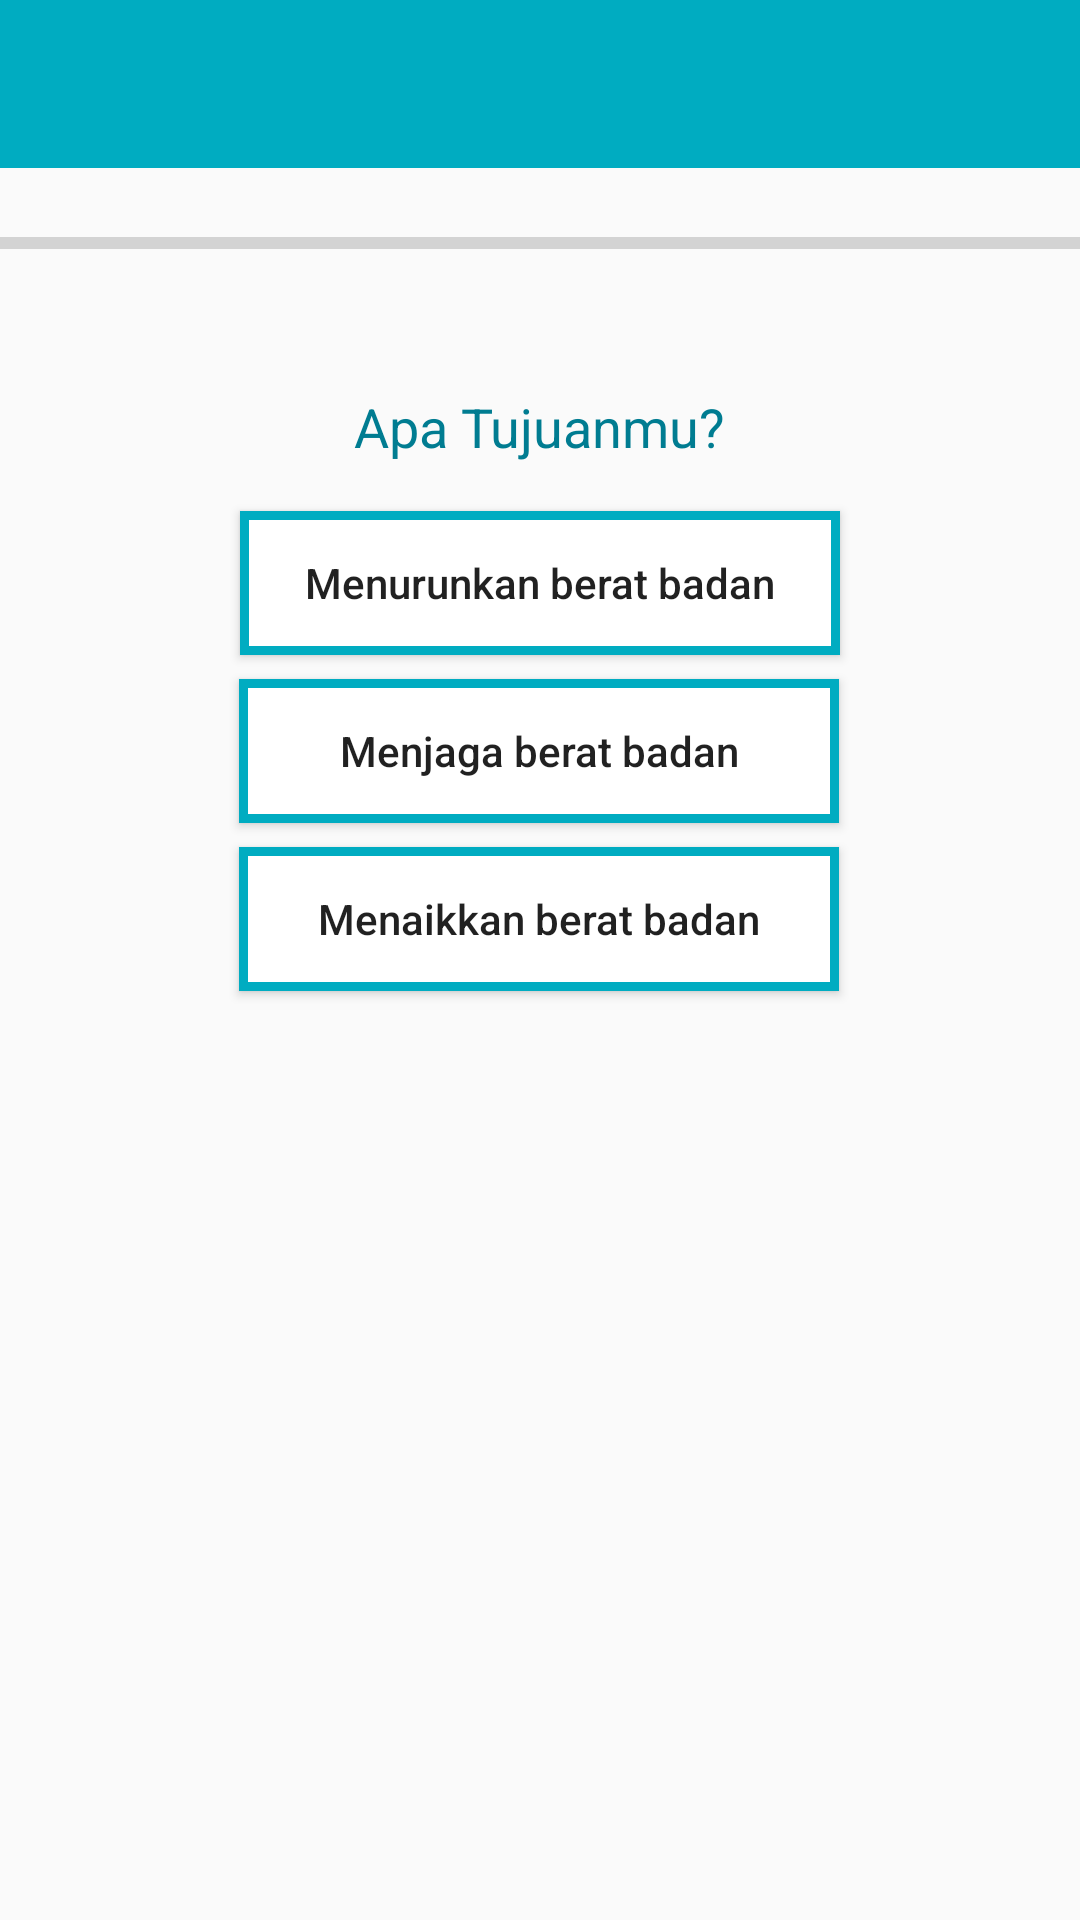

Layout XML and referenced resources for this Android screen:
<!-- AndroidManifest.xml: application theme AppTheme -->
<!-- res/layout/register_page2.xml -->
<?xml version="1.0" encoding="utf-8"?>
<android.support.constraint.ConstraintLayout xmlns:android="http://schemas.android.com/apk/res/android"
    xmlns:app="http://schemas.android.com/apk/res-auto"
    xmlns:tools="http://schemas.android.com/tools"
    android:layout_width="match_parent"
    android:layout_height="match_parent">

    <android.support.v7.widget.Toolbar
        android:id="@+id/toolbar2"
        android:layout_width="match_parent"
        android:layout_height="wrap_content"
        android:background="@color/colorPrimary"
        android:minHeight="?attr/actionBarSize"
        android:theme="?attr/actionBarTheme"
        app:layout_constraintBottom_toTopOf="@+id/progressBar2"
        app:layout_constraintTop_toTopOf="parent"
        app:layout_constraintVertical_bias="0.0"
        tools:layout_editor_absoluteX="0dp" />

    <ProgressBar
        android:id="@+id/progressBar2"
        style="?android:attr/progressBarStyleHorizontal"
        android:layout_width="406dp"
        android:layout_height="50dp"
        android:layout_marginTop="56dp"
        app:layout_constraintEnd_toEndOf="parent"
        app:layout_constraintHorizontal_bias="0.4"
        app:layout_constraintStart_toStartOf="parent"
        app:layout_constraintTop_toTopOf="parent" />

    <TextView
        android:id="@+id/textView2"
        android:layout_width="wrap_content"
        android:layout_height="wrap_content"
        android:layout_marginTop="24dp"
        android:text="Apa Tujuanmu?"
        android:textColor="@color/colorPrimaryDark"
        android:textSize="18sp"
        app:layout_constraintEnd_toEndOf="parent"
        app:layout_constraintHorizontal_bias="0.5"
        app:layout_constraintStart_toStartOf="parent"
        app:layout_constraintTop_toBottomOf="@+id/progressBar2" />

    <Button
        android:id="@+id/lossweight"
        android:layout_width="200dp"
        android:layout_height="wrap_content"
        android:layout_marginTop="16dp"
        android:background="@drawable/rectangle_option"
        android:text="Menurunkan berat badan"
        android:textAllCaps="false"
        android:textSize="14sp"
        app:layout_constraintEnd_toEndOf="parent"
        app:layout_constraintHorizontal_bias="0.5"
        app:layout_constraintStart_toStartOf="parent"
        app:layout_constraintTop_toBottomOf="@+id/textView2" />

    <Button
        android:id="@+id/stabilize"
        android:layout_width="200dp"
        android:layout_height="wrap_content"
        android:layout_marginTop="8dp"
        android:background="@drawable/rectangle_option"
        android:text="Menjaga berat badan"
        android:textAllCaps="false"
        android:textSize="14sp"
        app:layout_constraintEnd_toEndOf="parent"
        app:layout_constraintHorizontal_bias="0.497"
        app:layout_constraintStart_toStartOf="parent"
        app:layout_constraintTop_toBottomOf="@+id/lossweight" />

    <Button
        android:id="@+id/gainweight"
        android:layout_width="200dp"
        android:layout_height="wrap_content"
        android:layout_marginTop="8dp"
        android:background="@drawable/rectangle_option"
        android:text="Menaikkan berat badan"
        android:textAllCaps="false"
        android:textSize="14sp"
        app:layout_constraintEnd_toEndOf="parent"
        app:layout_constraintHorizontal_bias="0.497"
        app:layout_constraintStart_toStartOf="parent"
        app:layout_constraintTop_toBottomOf="@+id/stabilize" />

</android.support.constraint.ConstraintLayout>
<!-- resources referenced by this layout -->
<resources>
  <color name="colorPrimary">#00acc1</color>
  <color name="colorPrimaryDark">#007c91</color>
  <!-- drawable rectangle_option (drawable) -->
  <?xml version="1.0" encoding="utf-8"?>
  <shape xmlns:android="http://schemas.android.com/apk/res/android"
      android:shape="rectangle">
      <solid android:color="@color/white" />
      <stroke android:width="3dp"
          android:color="@color/colorPrimary"/>
  </shape>
  <style name="AppTheme" parent="Theme.AppCompat.Light.NoActionBar">
          
          <item name="colorPrimary">@color/colorPrimary</item>
          <item name="colorPrimaryDark">@color/colorPrimaryDark</item>
          <item name="colorAccent">@color/colorPrimaryLight</item>
      </style>
  <color name="white">#ffffff</color>
  <color name="colorPrimaryLight">#5ddef4</color>
</resources>
